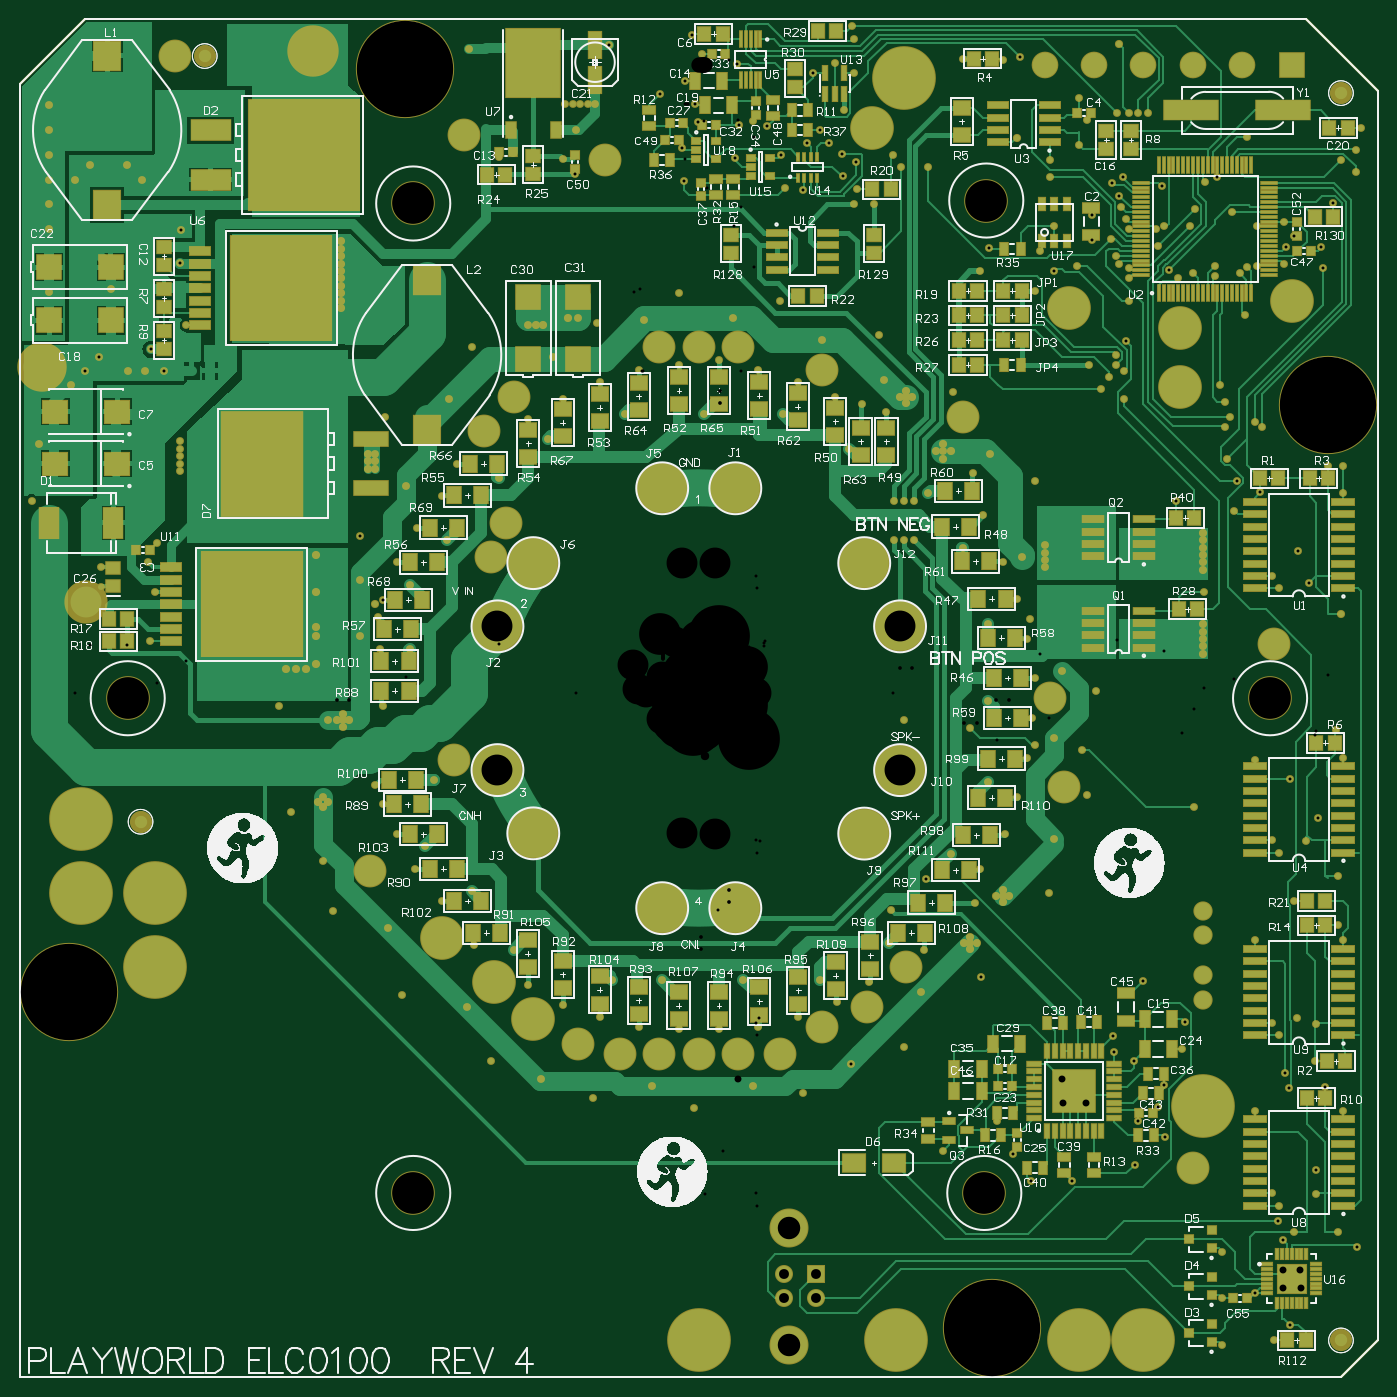
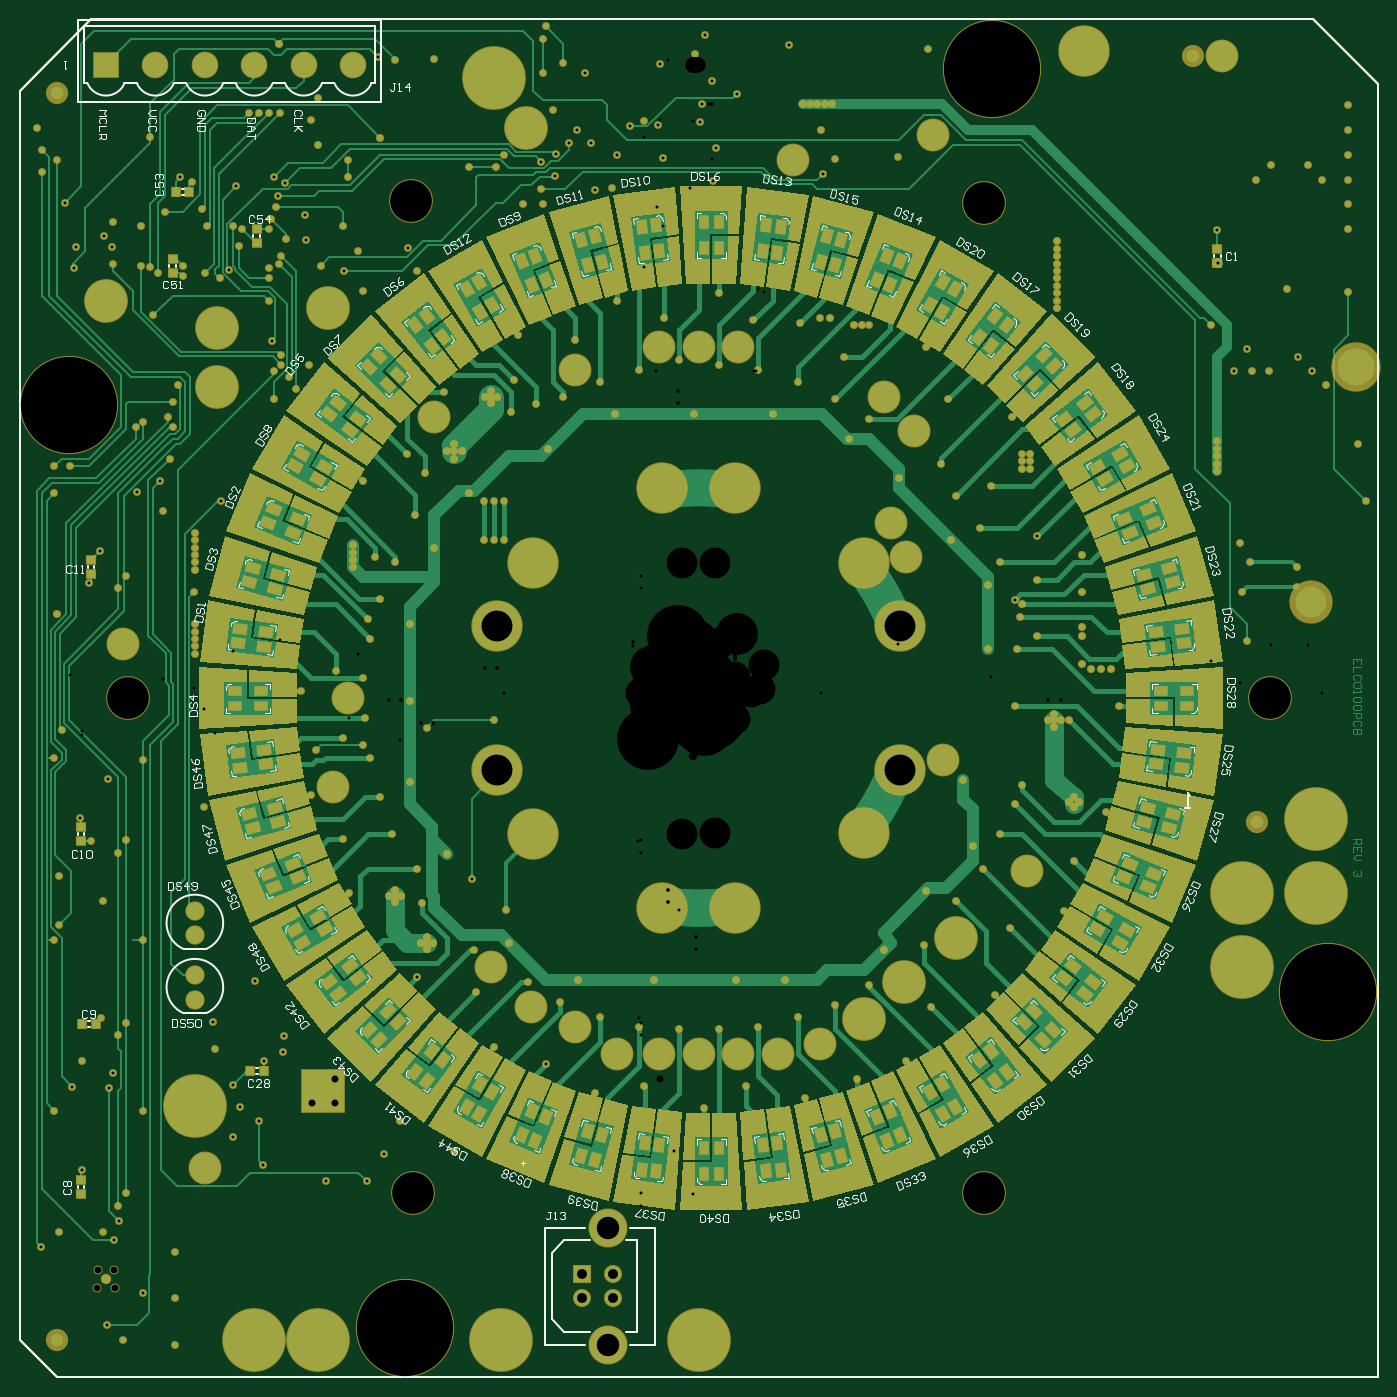
Circuit board: 8 layer files. Board 139.7 x 139.7 mm.
- bottom_copper: ELC100R4.GBL (57135 bytes)
- bottom_silk: ELC100R4.GBO (55346 bytes)
- bottom_mask: ELC100R4.GBS (41911 bytes)
- outline: ELC100R4.GM1 (10452 bytes)
- top_copper: ELC100R4.GTL (65805 bytes)
- top_silk: ELC100R4.GTO (121578 bytes)
- top_mask: ELC100R4.GTS (33550 bytes)
- drill: ELC100R4.drl (6683 bytes)

=== bottom_copper: ELC100R4.GBL (57135 bytes, source omitted) ===
=== bottom_silk: ELC100R4.GBO (55346 bytes, source omitted) ===
=== bottom_mask: ELC100R4.GBS (41911 bytes, source omitted) ===
=== outline: ELC100R4.GM1 (10452 bytes, source withheld) ===
=== top_copper: ELC100R4.GTL (65805 bytes, source omitted) ===
=== top_silk: ELC100R4.GTO (121578 bytes, source omitted) ===
=== top_mask: ELC100R4.GTS (33550 bytes, source omitted) ===
=== drill: ELC100R4.drl (6683 bytes, source omitted) ===
